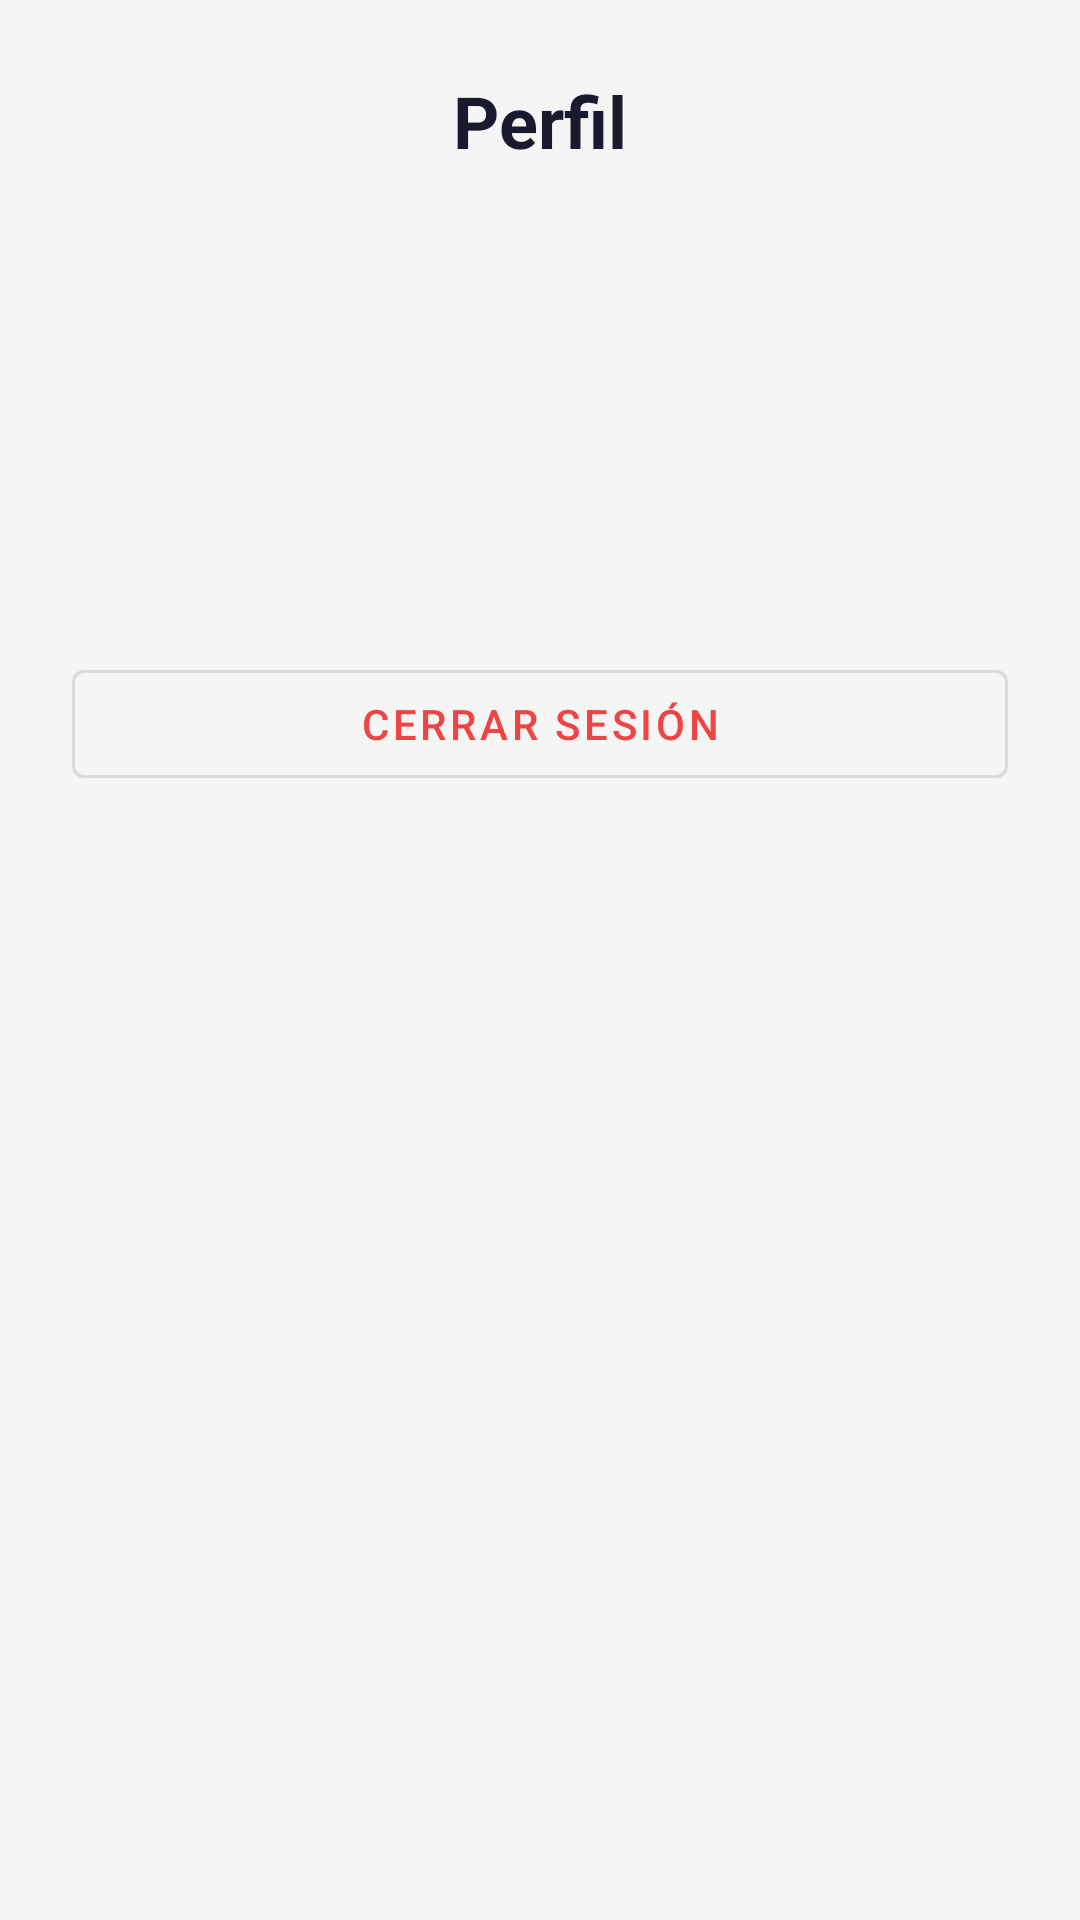

Android layout source for this screen:
<!-- AndroidManifest.xml: application theme Theme.AppFavoresMovil -->
<!-- res/layout/fragmento_perfil.xml -->
<?xml version="1.0" encoding="utf-8"?>
<LinearLayout xmlns:android="http://schemas.android.com/apk/res/android"
    android:layout_width="match_parent"
    android:layout_height="match_parent"
    android:background="@color/colorBackground"
    android:gravity="center_horizontal"
    android:orientation="vertical"
    android:padding="24dp">

    <TextView
        android:layout_width="wrap_content"
        android:layout_height="wrap_content"
        android:layout_marginBottom="32dp"
        android:text="@string/perfil"
        android:textColor="@color/colorOnSurface"
        android:textSize="24sp"
        android:textStyle="bold" />

    <TextView
        android:id="@+id/textNombre"
        android:layout_width="wrap_content"
        android:layout_height="wrap_content"
        android:textColor="@color/colorPrimary"
        android:textSize="20sp"
        android:textStyle="bold" />

    <TextView
        android:id="@+id/textCorreo"
        android:layout_width="wrap_content"
        android:layout_height="wrap_content"
        android:layout_marginTop="8dp"
        android:textColor="@color/colorOnSurface" />

    <TextView
        android:id="@+id/textRol"
        android:layout_width="wrap_content"
        android:layout_height="wrap_content"
        android:layout_marginTop="8dp"
        android:textColor="@color/colorSecondaryText" />

    <com.google.android.material.button.MaterialButton
        android:id="@+id/btnCerrarSesion"
        style="@style/Widget.MaterialComponents.Button.OutlinedButton"
        android:layout_width="match_parent"
        android:layout_height="wrap_content"
        android:layout_marginTop="48dp"
        android:text="@string/cerrar_sesion"
        android:textColor="@color/colorError" />

</LinearLayout>
<!-- resources referenced by this layout -->
<resources>
  <color name="colorBackground">#F5F5F5</color>
  <color name="colorError">#EF4444</color>
  <color name="colorOnSurface">#1A1A2E</color>
  <color name="colorPrimary">#6C63FF</color>
  <color name="colorSecondaryText">#6B7280</color>
  <string name="cerrar_sesion">Cerrar sesión</string>
  <string name="perfil">Perfil</string>
  <style name="Theme.AppFavoresMovil" parent="Base.Theme.AppFavoresMovil" />
  <style name="Base.Theme.AppFavoresMovil" parent="Theme.MaterialComponents.DayNight.NoActionBar">
          <item name="colorPrimary">@color/colorPrimary</item>
          <item name="colorPrimaryVariant">@color/colorPrimaryVariant</item>
          <item name="colorOnPrimary">@color/colorOnPrimary</item>
          <item name="android:colorBackground">@color/colorBackground</item>
          <item name="colorSurface">@color/colorSurface</item>
          <item name="colorOnSurface">@color/colorOnSurface</item>
          <item name="android:statusBarColor">@color/colorPrimaryVariant</item>
          <item name="android:navigationBarColor">@color/colorSurface</item>
      </style>
  <color name="colorPrimaryVariant">#5A52E0</color>
  <color name="colorOnPrimary">#FFFFFF</color>
  <color name="colorSurface">#FFFFFF</color>
</resources>
